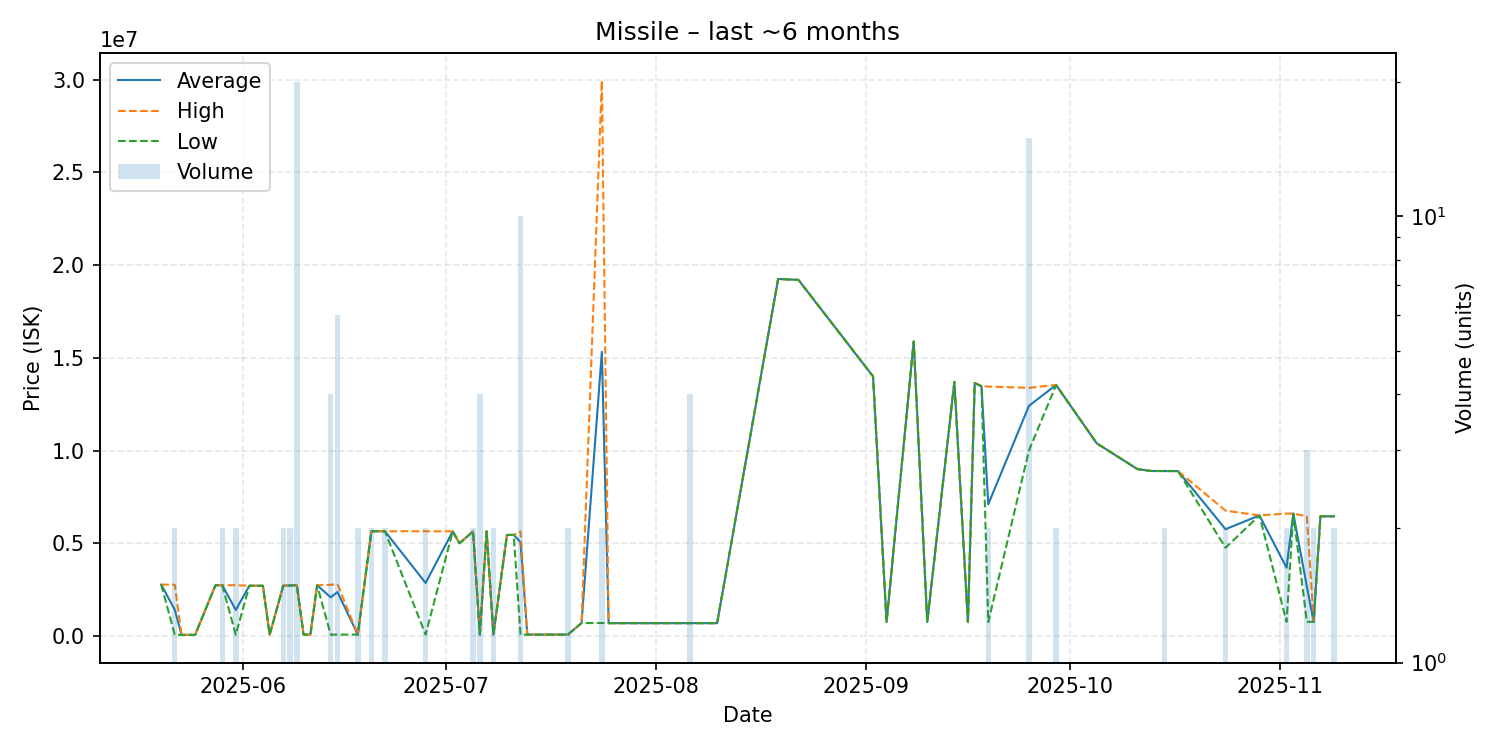

Data behind this chart, as committed beside it:
date, average, highest, lowest, order_count, volume
2025-05-20, 2772000, 2772000, 2772000, 1, 1
2025-05-22, 1412420, 2764000, 60840, 2, 2
2025-05-23, 60840, 60840, 60840, 1, 1
2025-05-25, 60850, 60850, 60850, 1, 1
2025-05-28, 2737000, 2737000, 2737000, 1, 1
2025-05-29, 2738000, 2738000, 2738000, 2, 2
2025-05-31, 1403520, 2737000, 70040, 2, 2
2025-06-02, 2710000, 2710000, 2710000, 1, 1
2025-06-03, 2710000, 2710000, 2710000, 1, 1
2025-06-04, 2709000, 2709000, 2709000, 1, 1
2025-06-05, 70060, 70060, 70060, 1, 1
2025-06-07, 2710000, 2710000, 2710000, 2, 2
2025-06-08, 2729000, 2738000, 2720000, 2, 2
2025-06-09, 2739000, 2739000, 2739000, 1, 20
2025-06-10, 75010, 75010, 75010, 1, 1
2025-06-11, 75010, 75010, 75010, 1, 1
2025-06-12, 2738000, 2738000, 2738000, 1, 1
2025-06-14, 2084002, 2761000, 75010, 4, 4
2025-06-15, 2372502, 2797000, 75010, 6, 6
2025-06-18, 75010, 75010, 75010, 2, 2
2025-06-20, 5649000, 5649000, 5649000, 2, 2
2025-06-22, 5648000, 5648000, 5648000, 2, 2
2025-06-28, 2861005, 5647000, 75010, 2, 2
2025-07-02, 5642000, 5642000, 5642000, 1, 1
2025-07-03, 5000000, 5000000, 5000000, 1, 1
2025-07-05, 5640000, 5640000, 5640000, 2, 2
2025-07-06, 75210, 75210, 75210, 1, 4
2025-07-07, 5642000, 5642000, 5642000, 1, 1
2025-07-08, 75210, 75210, 75210, 2, 2
2025-07-10, 5450000, 5450000, 5450000, 1, 1
2025-07-11, 5450000, 5450000, 5450000, 1, 1
2025-07-12, 5058921, 5642000, 75210, 6, 10
2025-07-13, 75210, 75210, 75210, 1, 1
2025-07-19, 75230, 75230, 75230, 2, 2
2025-07-21, 700000, 700000, 700000, 1, 1
2025-07-24, 15320000, 29940000, 700000, 2, 2
2025-07-25, 692000, 692000, 692000, 1, 1
2025-08-06, 692400, 692400, 692400, 1, 4
2025-08-10, 692400, 692400, 692400, 1, 1
2025-08-19, 19250000, 19250000, 19250000, 1, 1
2025-08-22, 19200000, 19200000, 19200000, 1, 1
2025-09-02, 14000000, 14000000, 14000000, 1, 1
2025-09-04, 750500, 750500, 750500, 1, 1
2025-09-08, 15880000, 15880000, 15880000, 1, 1
2025-09-10, 750400, 750400, 750400, 1, 1
2025-09-14, 13700000, 13700000, 13700000, 1, 1
2025-09-16, 751100, 751100, 751100, 1, 1
2025-09-17, 13640000, 13640000, 13640000, 1, 1
2025-09-18, 13470000, 13470000, 13470000, 1, 1
2025-09-19, 7100550, 13450000, 751100, 2, 2
2025-09-25, 12409067, 13380000, 9999000, 9, 15
2025-09-29, 13535000, 13540000, 13530000, 2, 2
2025-10-05, 10390000, 10390000, 10390000, 1, 1
2025-10-11, 9000000, 9000000, 9000000, 1, 1
2025-10-13, 8897000, 8897000, 8897000, 1, 1
2025-10-14, 8896000, 8896000, 8896000, 1, 1
2025-10-15, 8895500, 8897000, 8894000, 2, 2
2025-10-16, 8894000, 8894000, 8894000, 1, 1
2025-10-17, 8889000, 8889000, 8889000, 1, 1
2025-10-24, 5759500, 6759000, 4760000, 2, 2
... 7 more rows
